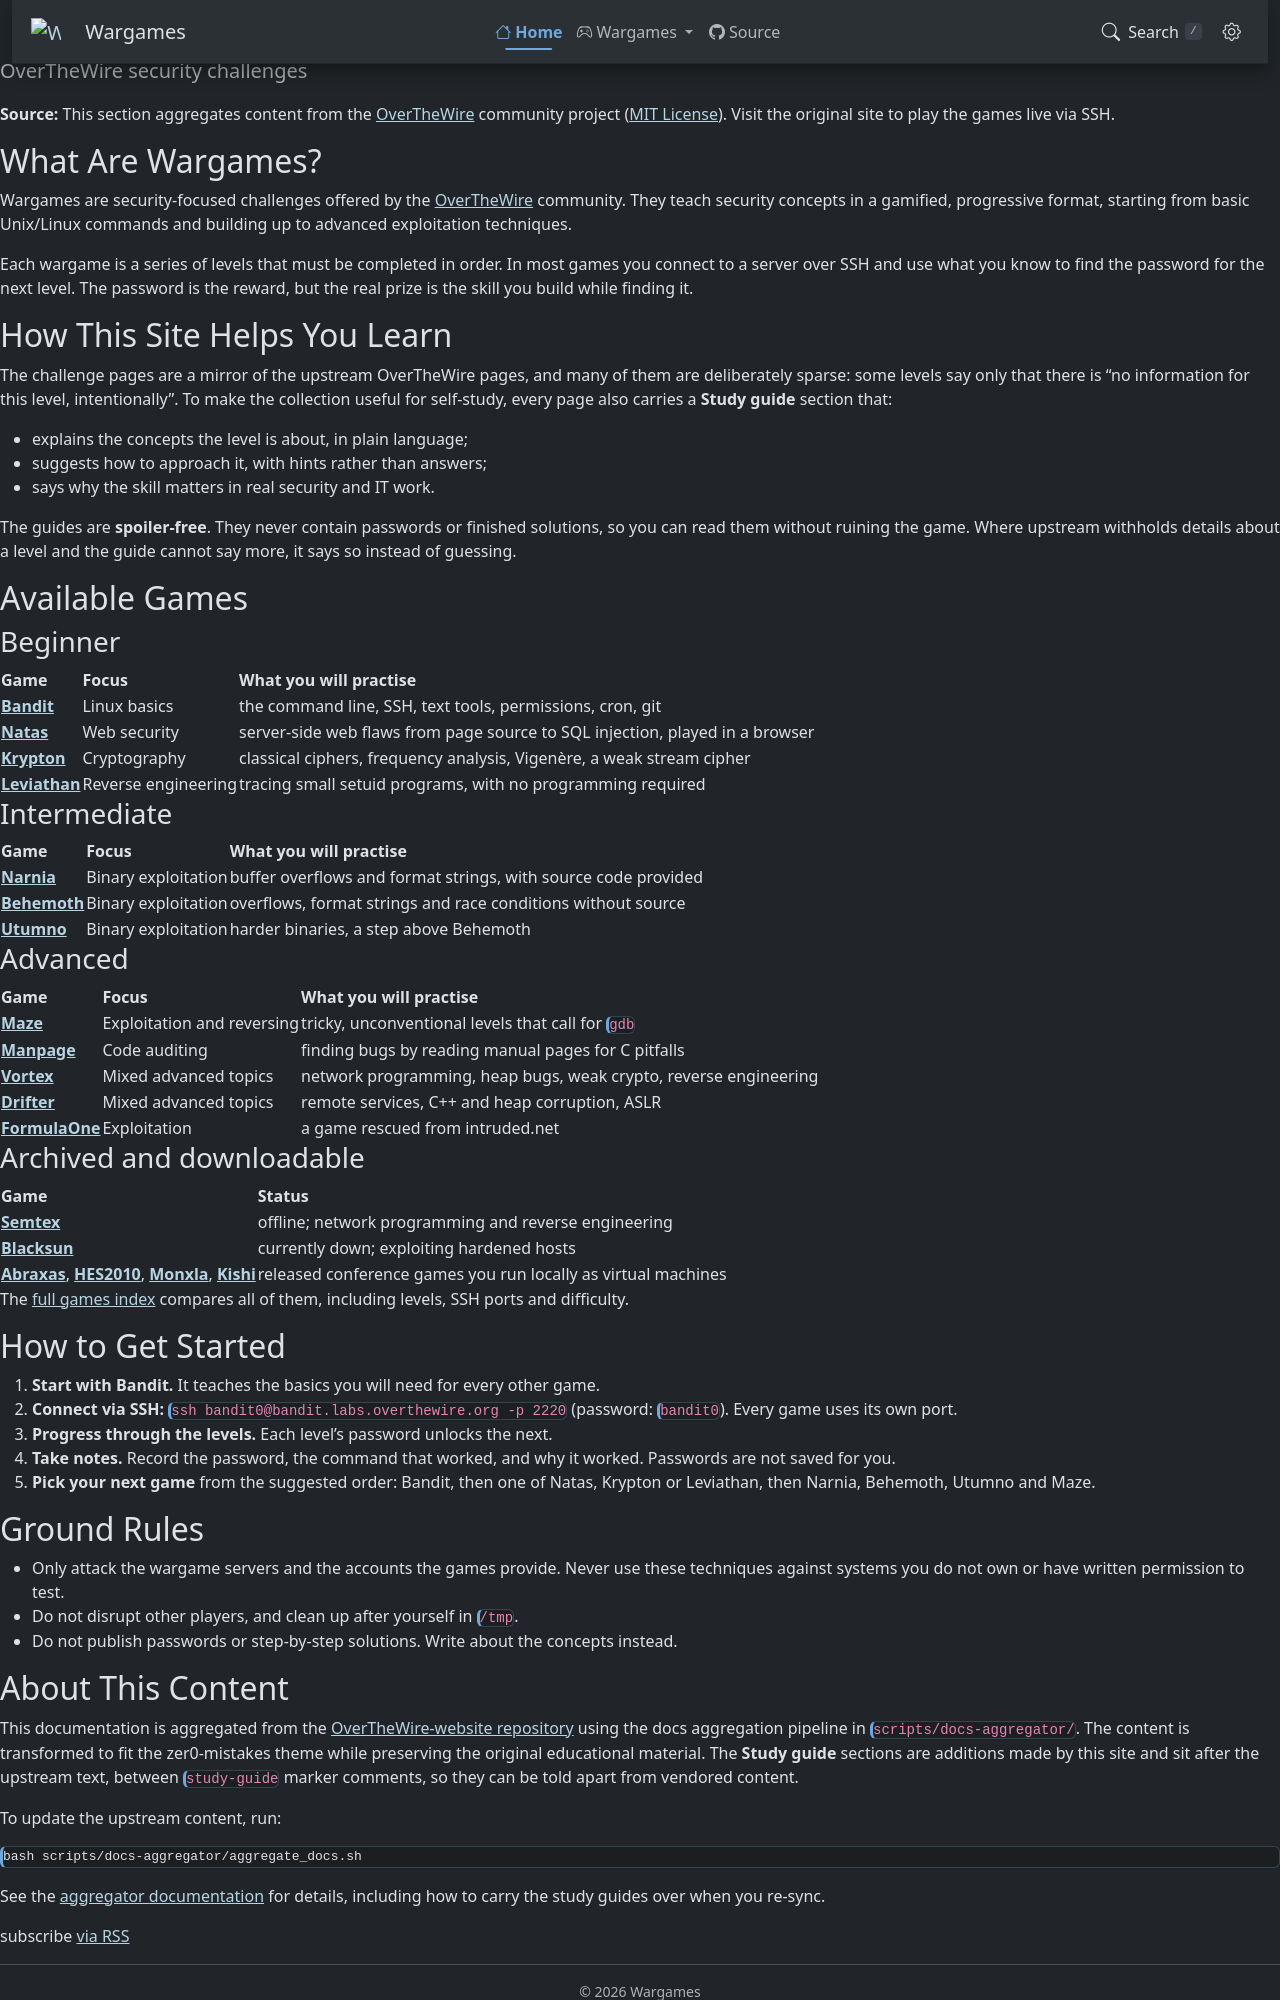

repository: bamr87/wargames · page: index.html · generator: jekyll

---
title: Wargames — Security Challenges
description: Curated security wargames from the OverTheWire community. Learn and practice security concepts through gamified challenges.
layout: home
permalink: /
date: '2025-01-27T00:00:00.000Z'
lastmod: '2026-04-07T02:46:45.000Z'
categories:
- wargames
tags:
- security
- wargames
- linux
- ctf
- cybersecurity
toc_sticky: true
source_repo: https://github.com/OverTheWireOrg/OverTheWire-website
source_name: overthewire
license: MIT
author: bamr87
excerpt: Security wargame challenges to practice Linux, CTF, and cybersecurity skills.
draft: false
keywords:
- security
- wargames
- linux
- overthewire
- ctf
- cybersecurity
---

> **Source:** This section aggregates content from the [OverTheWire](https://overthewire.org/wargames/) community project ([MIT License](https://github.com/OverTheWireOrg/OverTheWire-website/blob/gh-pages/LICENSE)). Visit the original site to play the games live via SSH.

## What Are Wargames?

Wargames are security-focused challenges offered by the [OverTheWire](https://overthewire.org/) community. They teach security concepts in a gamified, progressive format, starting from basic Unix/Linux commands and building up to advanced exploitation techniques.

Each wargame is a series of levels that must be completed in order. In most games you connect to a server over SSH and use what you know to find the password for the next level. The password is the reward, but the real prize is the skill you build while finding it.

## How This Site Helps You Learn

The challenge pages are a mirror of the upstream OverTheWire pages, and many of them are deliberately sparse: some levels say only that there is "no information for this level, intentionally". To make the collection useful for self-study, every page also carries a **Study guide** section that:

- explains the concepts the level is about, in plain language;
- suggests how to approach it, with hints rather than answers;
- says why the skill matters in real security and IT work.

The guides are **spoiler-free**. They never contain passwords or finished solutions, so you can read them without ruining the game. Where upstream withholds details about a level and the guide cannot say more, it says so instead of guessing.

## Available Games

### Beginner

| Game | Focus | What you will practise |
|------|-------|------------------------|
| [**Bandit**](docs/wargames/bandit/) | Linux basics | the command line, SSH, text tools, permissions, cron, git |
| [**Natas**](docs/wargames/natas/) | Web security | server-side web flaws from page source to SQL injection, played in a browser |
| [**Krypton**](docs/wargames/krypton/) | Cryptography | classical ciphers, frequency analysis, Vigenère, a weak stream cipher |
| [**Leviathan**](docs/wargames/leviathan/) | Reverse engineering | tracing small setuid programs, with no programming required |

### Intermediate

| Game | Focus | What you will practise |
|------|-------|------------------------|
| [**Narnia**](docs/wargames/narnia/) | Binary exploitation | buffer overflows and format strings, with source code provided |
| [**Behemoth**](docs/wargames/behemoth/) | Binary exploitation | overflows, format strings and race conditions without source |
| [**Utumno**](docs/wargames/utumno/) | Binary exploitation | harder binaries, a step above Behemoth |

### Advanced

| Game | Focus | What you will practise |
|------|-------|------------------------|
| [**Maze**](docs/wargames/maze/) | Exploitation and reversing | tricky, unconventional levels that call for `gdb` |
| [**Manpage**](docs/wargames/manpage/) | Code auditing | finding bugs by reading manual pages for C pitfalls |
| [**Vortex**](docs/wargames/vortex/) | Mixed advanced topics | network programming, heap bugs, weak crypto, reverse engineering |
| [**Drifter**](docs/wargames/drifter/) | Mixed advanced topics | remote services, C++ and heap corruption, ASLR |
| [**FormulaOne**](docs/wargames/formulaone/) | Exploitation | a game rescued from intruded.net |

### Archived and downloadable

| Game | Status |
|------|--------|
| [**Semtex**](docs/wargames/semtex/) | offline; network programming and reverse engineering |
| [**Blacksun**](docs/wargames/blacksun/) | currently down; exploiting hardened hosts |
| [**Abraxas**](docs/wargames/abraxas/), [**HES2010**](docs/wargames/hes2010/), [**Monxla**](docs/wargames/monxla/), [**Kishi**](docs/wargames/kishi/) | released conference games you run locally as virtual machines |

The [full games index](docs/wargames/) compares all of them, including levels, SSH ports and difficulty.

## How to Get Started

1. **Start with Bandit.** It teaches the basics you will need for every other game.
2. **Connect via SSH:** `ssh bandit0@bandit.labs.overthewire.org -p 2220` (password: `bandit0`). Every game uses its own port.
3. **Progress through the levels.** Each level's password unlocks the next.
4. **Take notes.** Record the password, the command that worked, and why it worked. Passwords are not saved for you.
5. **Pick your next game** from the suggested order: Bandit, then one of Natas, Krypton or Leviathan, then Narnia, Behemoth, Utumno and Maze.
